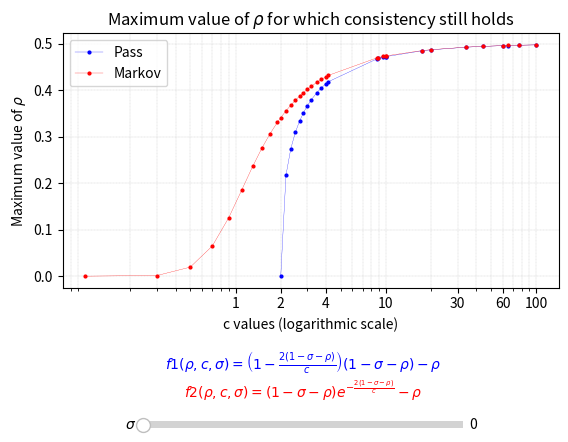

Reproduce this figure in Python.
import matplotlib.pyplot as plt
import numpy as np
from scipy.optimize import brentq
from matplotlib.widgets import Slider

def f1(x, c, s):
    return (1 - (2 * (1 - s - x)) / c) * (1 - s - x) - x

def f2(x, c, s):
    return (1 - s - x) * np.exp(-(2 * (1 - s - x)) / c) - x

c_values_between_0_and_2 = np.linspace(0.1, 1.9, 10)
c_values_between_2_and_3 = np.linspace(2, 3, 7)
c_values_between_3_and_4 = np.linspace(3.2, 4, 4)
c_values_above_4 = np.random.exponential(scale=20, size=10) + 4
c_values_specific = np.array([10, 20, 60, 100])
c_values_1 = np.unique(np.concatenate([c_values_between_2_and_3, c_values_between_3_and_4, c_values_above_4, c_values_specific]))
c_values_2 = np.unique(np.concatenate([c_values_between_0_and_2, c_values_1]))
c_values_1.sort()
c_values_2.sort()

lower_bound = 0
upper_bound = 1

def update(val):
    s = slider_s.val
    x_max_values_f1 = []
    x_max_values_f2 = []

    for c in c_values_1:
        try:
            max_x_f1 = brentq(f1, lower_bound, upper_bound, args=(c, s))
            x_max_values_f1.append(max_x_f1)
        except ValueError:
            x_max_values_f1.append(lower_bound)

    for c in c_values_2:
        try:
            max_x_f2 = brentq(f2, lower_bound, upper_bound, args=(c, s))
            x_max_values_f2.append(max_x_f2)
        except ValueError:
            x_max_values_f2.append(lower_bound)

    ax.clear()
    ax.plot(c_values_1, x_max_values_f1, marker='o', markersize=2, linestyle='-', linewidth=0.2, color='b', label='Pass')
    ax.plot(c_values_2, x_max_values_f2, marker='o', markersize=2, linestyle='-', linewidth=0.2, color='r', label='Markov')

    ax.set_xscale('log')
    ax.set_xlabel('c values (logarithmic scale)')
    ax.set_ylabel('Maximum value of ' + r'$\rho$')
    ax.set_title('Maximum value of '+r'$\rho$'+' for which consistency still holds')
    ax.grid(True, which='both', linestyle='--', linewidth=0.2)
    ax.set_xticks([1, 2, 4, 10, 30, 60, 100])
    ax.set_xticklabels([1, 2, 4, 10, 30, 60, 100])
    ax.legend()

    plt.draw()

fig, ax = plt.subplots()
plt.subplots_adjust(bottom=0.35)

ax_slider_s = plt.axes([0.25, 0.05, 0.5, 0.03])
slider_s = Slider(ax_slider_s, r'$\sigma$', 0, 1, valinit=0, valstep=0.01)

update(0)

slider_s.on_changed(update)

plt.figtext(0.5, 0.18, r'$f1(\rho, c, \sigma) = \left(1 - \frac{2 (1 - \sigma - \rho)}{c}\right) (1 - \sigma - \rho) - \rho$', ha='center', color='blue', fontsize=10)
plt.figtext(0.5, 0.12, r'$f2(\rho, c, \sigma) = (1 - \sigma - \rho) e^{-\frac{2 (1 - \sigma - \rho)}{c}} - \rho$', ha='center', color='red', fontsize=10)

plt.show()
